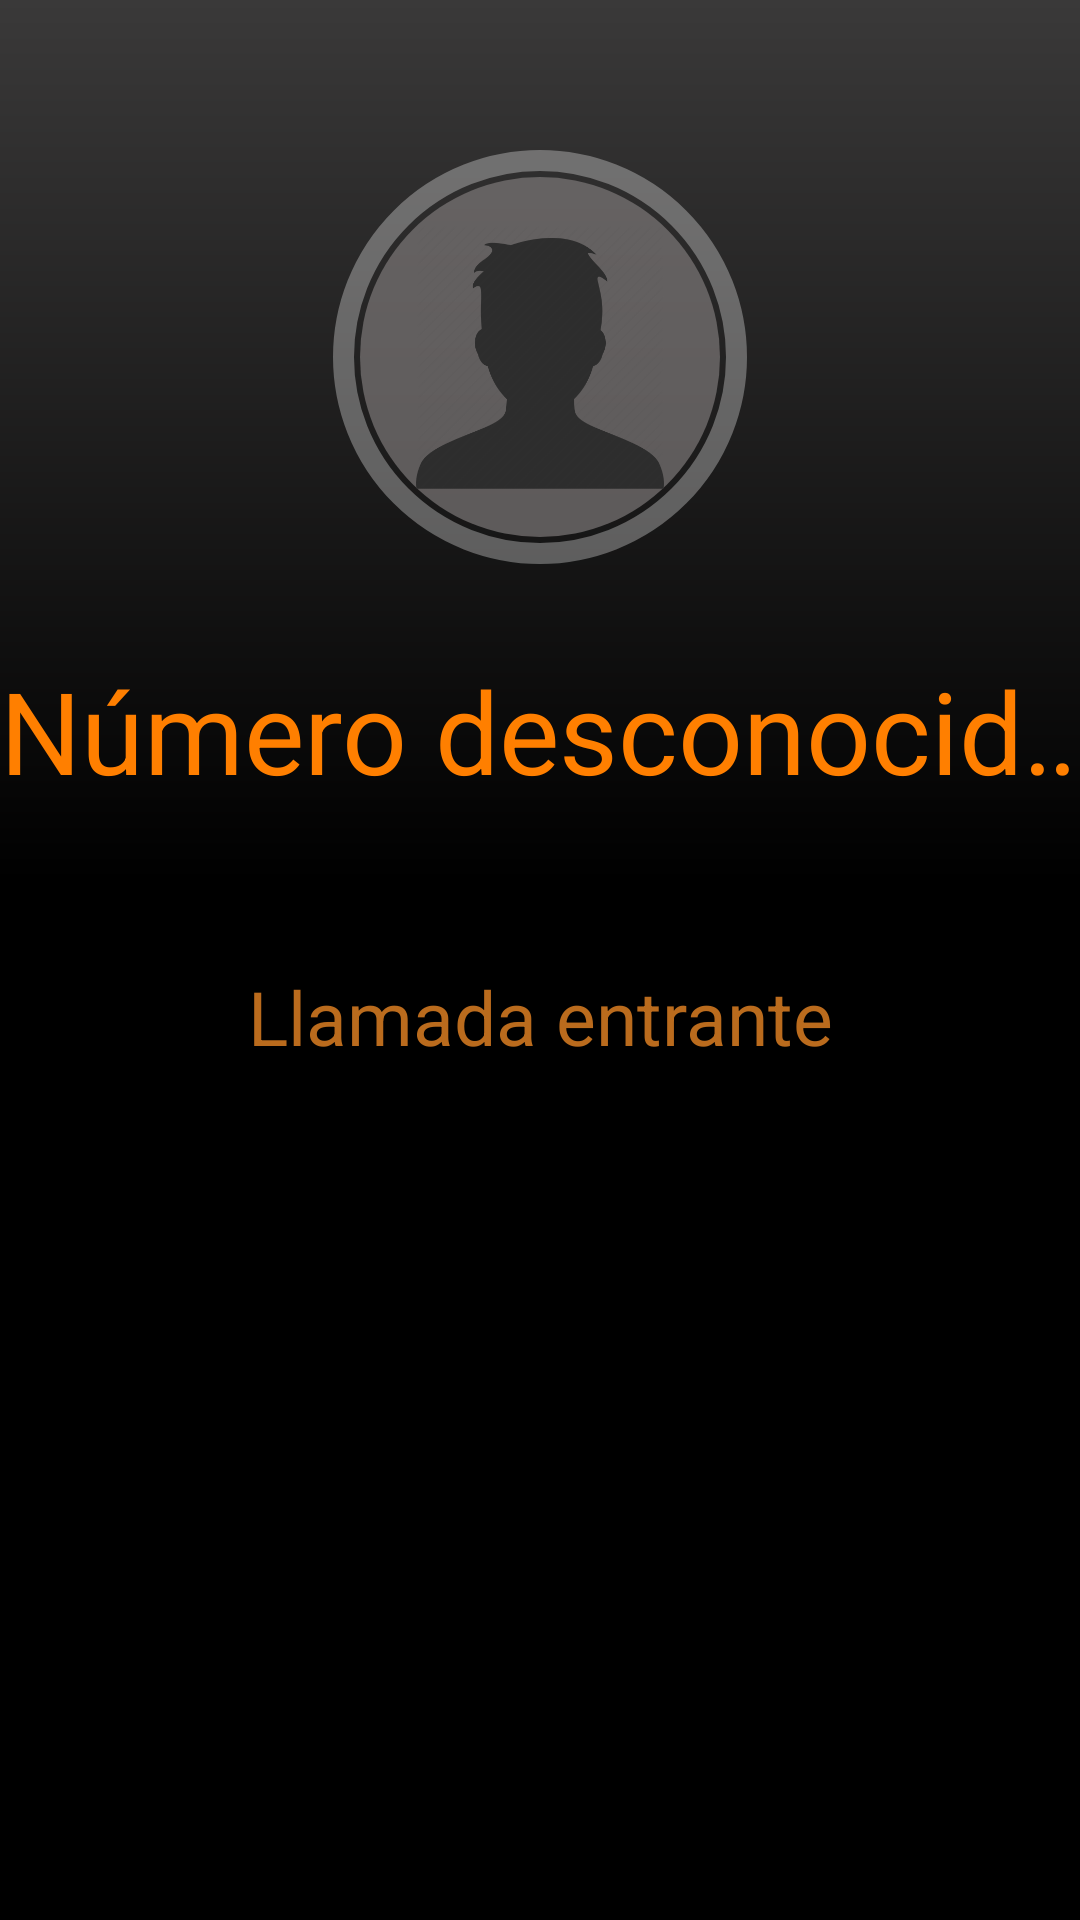

The Android layout XML behind this screen, and the referenced resources:
<!-- AndroidManifest.xml: application theme AppTheme -->
<!-- res/layout/activity_call_view.xml -->
<?xml version="1.0" encoding="utf-8"?>
<RelativeLayout xmlns:android="http://schemas.android.com/apk/res/android"
    xmlns:app="http://schemas.android.com/apk/res-auto"
    xmlns:tools="http://schemas.android.com/tools"
    android:layout_width="match_parent"
    android:layout_height="match_parent"
    tools:context="com.cytophone.services.views.CallView">
    <RelativeLayout
        android:id="@+id/rellay1"
        android:layout_width="match_parent"
        android:layout_height="294dp"
        android:background="@drawable/grad"
        android:paddingBottom="20dp">
        <RelativeLayout
            android:id="@+id/imgUser"
            android:layout_width="wrap_content"
            android:layout_height="wrap_content"
            android:layout_alignParentTop="true"
            android:layout_centerHorizontal="true"
            android:layout_marginTop="50dp"
            android:background="@drawable/circle_border">
            <ImageView
                android:layout_width="120dp"
                android:layout_height="120dp"
                android:layout_margin="9dp"
                android:adjustViewBounds="true"
                android:background="@drawable/circle"
                android:padding="16dp"
                android:scaleType="centerInside"
                android:src="@drawable/ic_user" />
        </RelativeLayout>
        <TextView
            android:id="@+id/tv_name"
            android:layout_width="wrap_content"
            android:layout_height="wrap_content"
            android:layout_below="@+id/imgUser"
            android:layout_centerHorizontal="true"
            android:layout_marginTop="30dp"
            android:text="Número desconocido"
            android:focusable="false"
            android:fadingEdge="horizontal"
            android:ellipsize="marquee"
            android:marqueeRepeatLimit="marquee_forever"
            android:scrollHorizontally="true"
            android:singleLine="true"
            android:textColor="@color/primaryButton"
            android:textSize="38sp" />
    </RelativeLayout>
    <LinearLayout
        android:id="@+id/linlay1"
        android:layout_width="match_parent"
        android:layout_height="wrap_content"
        android:layout_below="@id/rellay1"
        android:orientation="horizontal">
        <TextView
            android:paddingTop="28dp"
            android:id="@+id/tv_action"
            android:layout_width="match_parent"
            android:layout_height="wrap_content"
            android:text="Llamada entrante"
            android:gravity="center|bottom"
            android:background="#000000"
            android:textColor="@color/blinkTextColor"
            android:textSize="25sp" />
    </LinearLayout>
    <LinearLayout
        android:layout_width="match_parent"
        android:layout_height="match_parent"
        android:background="#000000"
        android:gravity="center|bottom"
        android:paddingBottom="30dp"
        android:layout_below="@+id/linlay1">
        <ImageView
            android:id="@+id/iv_answer"
            android:layout_width="85dp"
            android:layout_height="85dp"
            android:layout_margin="9dp"
            android:adjustViewBounds="true"
            android:background="@drawable/circle_call"
            android:src="@drawable/ic_call"
            android:visibility="invisible"
            android:focusable="true"
            android:scaleType="centerInside" />
        <ImageView
            android:id="@+id/iv_hangup"
            android:layout_width="85dp"
            android:layout_height="85dp"
            android:layout_margin="9dp"
            android:adjustViewBounds="true"
            android:visibility="invisible"
            android:focusable="true"
            android:background="@drawable/circle_end"
            android:src="@drawable/ic_call_end"
            android:scaleType="centerInside" />
    </LinearLayout>
</RelativeLayout>
<!-- resources referenced by this layout -->
<resources>
  <color name="blinkTextColor">#BA6B1D</color>
  <color name="primaryButton">#FF7F00</color>
  <!-- drawable circle (drawable) -->
  <?xml version="1.0" encoding="utf-8"?>
  <shape xmlns:android="http://schemas.android.com/apk/res/android"
      android:shape="oval">
      <solid android:color="@color/solidContact" />
  </shape>
  <!-- drawable circle_border (drawable) -->
  <?xml version="1.0" encoding="utf-8"?>
  <shape xmlns:android="http://schemas.android.com/apk/res/android"
      android:shape="oval">
      <stroke
          android:width="7dp"
          android:color="@color/circleBorder" />
  </shape>
  <!-- drawable circle_call (drawable) -->
  <?xml version="1.0" encoding="utf-8"?>
  <shape xmlns:android="http://schemas.android.com/apk/res/android"
      android:shape="oval">
      <solid android:color="@color/callColor" />
  </shape>
  <!-- drawable circle_end (drawable) -->
  <?xml version="1.0" encoding="utf-8"?>
  <shape xmlns:android="http://schemas.android.com/apk/res/android"
      android:shape="oval">
      <solid android:color="@color/endColor" />
  </shape>
  <!-- drawable grad (drawable) -->
  <?xml version="1.0" encoding="utf-8"?>
  <shape xmlns:android="http://schemas.android.com/apk/res/android"
      android:shape="rectangle">
  
      <gradient
          android:angle="270"
          android:endColor="@color/gradEnd"
          android:startColor="@color/gradStart" />
  
  </shape>
  <!-- drawable ic_call (drawable) -->
  <vector android:height="60dp" android:tint="#FFFFFF"
      android:viewportHeight="24.0" android:viewportWidth="24.0"
      android:width="60dp" xmlns:android="http://schemas.android.com/apk/res/android">
      <path android:fillColor="#959191" android:pathData="M6.62,10.79c1.44,2.83 3.76,5.14 6.59,6.59l2.2,-2.2c0.27,-0.27 0.67,-0.36 1.02,-0.24 1.12,0.37 2.33,0.57 3.57,0.57 0.55,0 1,0.45 1,1V20c0,0.55 -0.45,1 -1,1 -9.39,0 -17,-7.61 -17,-17 0,-0.55 0.45,-1 1,-1h3.5c0.55,0 1,0.45 1,1 0,1.25 0.2,2.45 0.57,3.57 0.11,0.35 0.03,0.74 -0.25,1.02l-2.2,2.2z"/>
  </vector>
  <!-- drawable ic_user: png bitmap (drawable, 15961 bytes) -->
  <style name="AppTheme" parent="Theme.AppCompat.Light.NoActionBar">
          <item name="colorPrimary">@color/primaryColor</item>
          <item name="colorPrimaryDark">@color/primaryDarkColor</item>
          <item name="colorAccent">@color/primaryTextColor</item>
          <item name="windowNoTitle">true</item>
          <item name="windowActionBar">false</item>
      </style>
  <color name="solidContact">#AA827D7D</color>
  <color name="circleBorder">#50FFFFFF</color>
  <color name="callColor">#016813</color>
  <color name="endColor">#801818</color>
  <color name="gradEnd">#000000</color>
  <color name="gradStart">#3A3939</color>
  <color name="primaryColor">#263238</color>
  <color name="primaryDarkColor">#000a12</color>
  <color name="primaryTextColor">#ffffff</color>
</resources>
